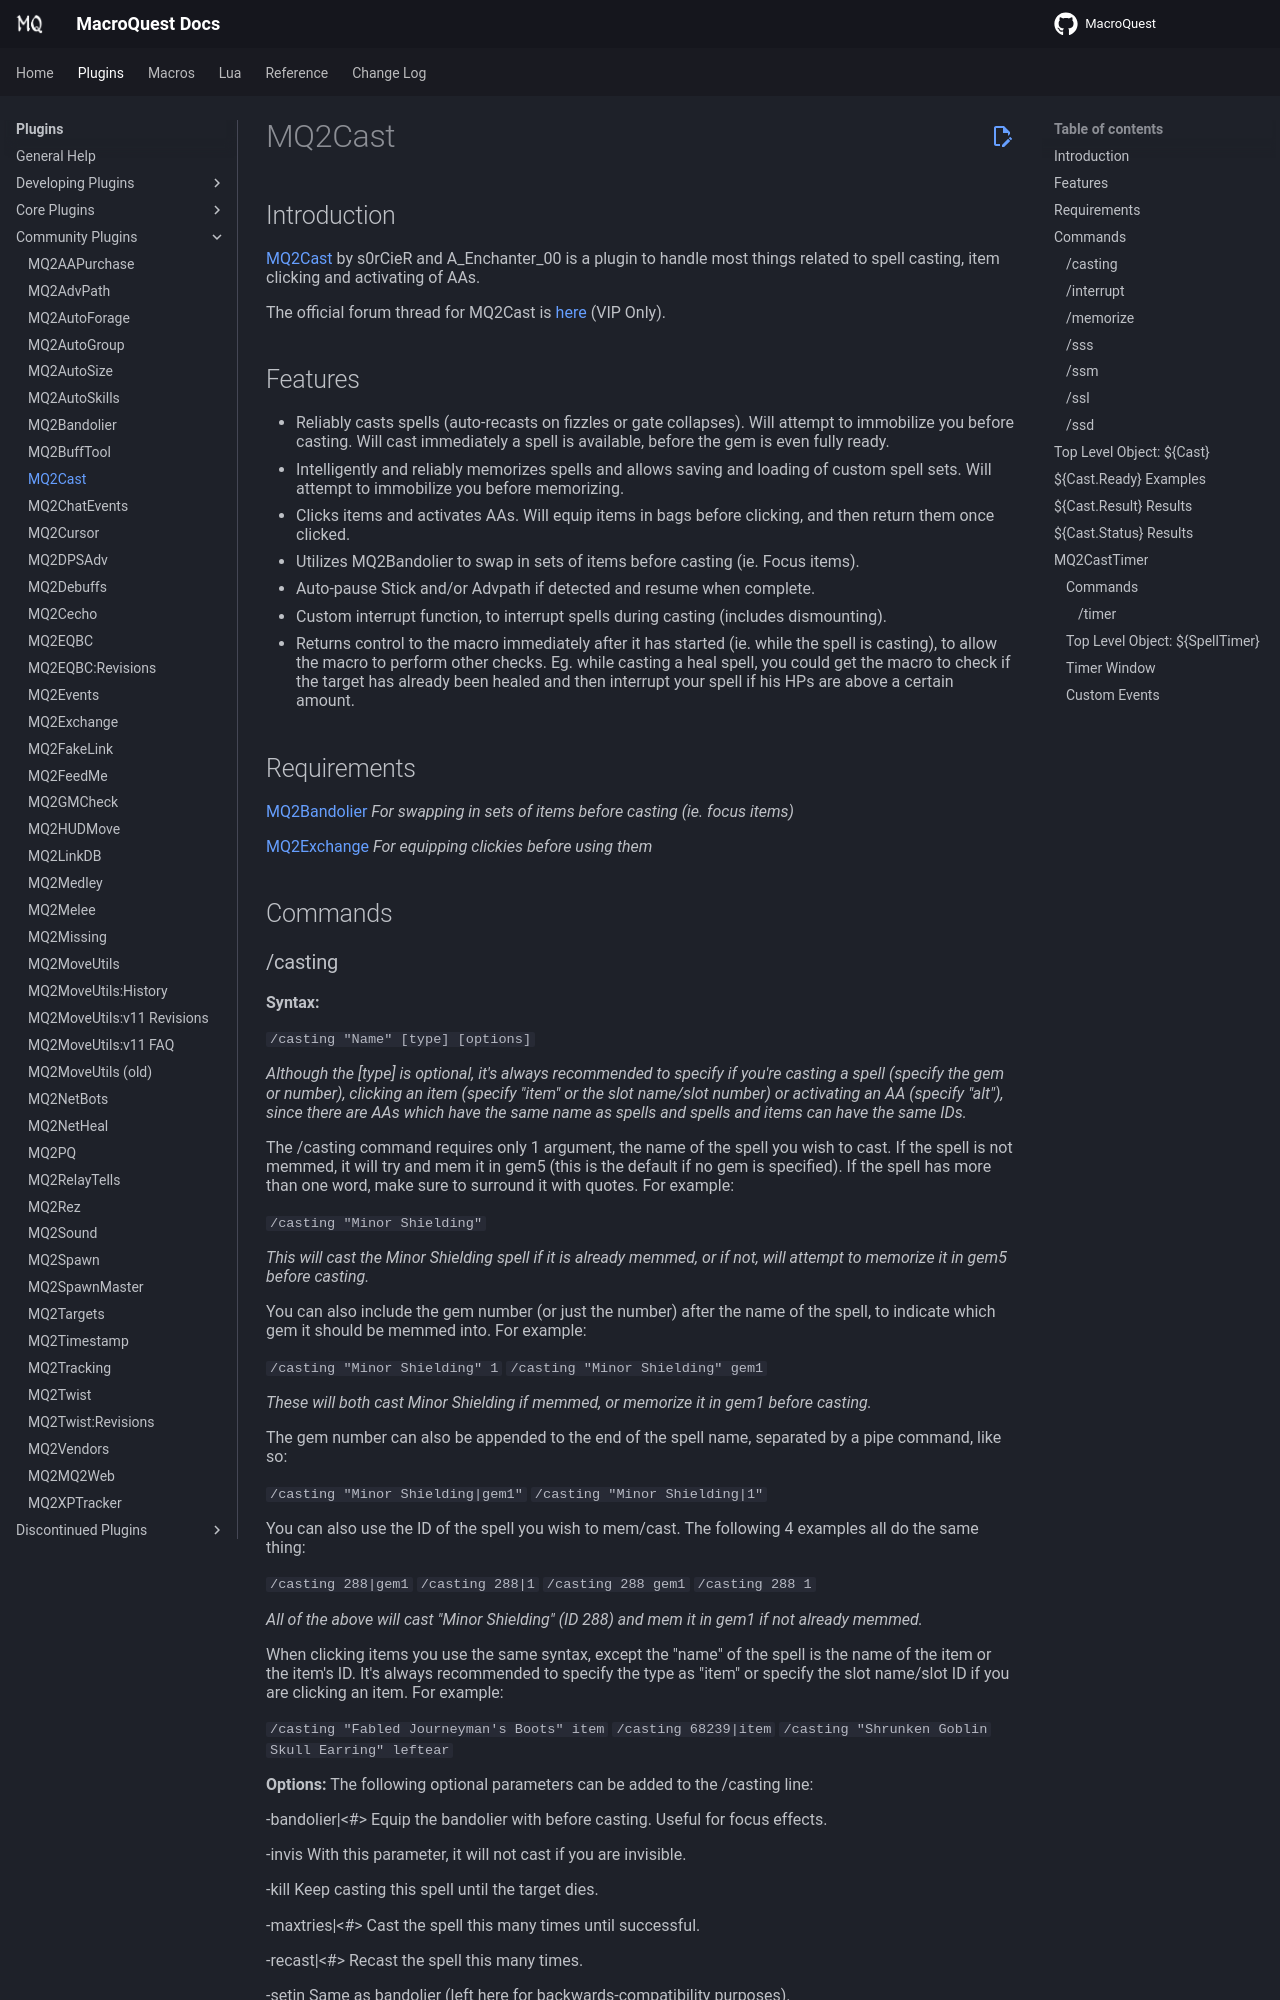

repository: macroquest/docs · page: plugins/community-plugins/mq2cast/index.html · generator: jekyll

# MQ2Cast

## Introduction

[MQ2Cast](https://macroquest2.com/phpBB3/viewtopic.php?t=12758) by s0rCieR and A\_Enchanter\_00 is a plugin to handle most things related to spell casting, item clicking and activating of AAs.

The official forum thread for MQ2Cast is [here](https://macroquest2.com/phpBB3/viewtopic.php?t=12758) (VIP Only).

## Features

* Reliably casts spells (auto-recasts on fizzles or gate collapses). Will attempt to immobilize you before casting. Will cast immediately a spell is available, before the gem is even fully ready.<br>
* Intelligently and reliably memorizes spells and allows saving and loading of custom spell sets. Will attempt to immobilize you before memorizing.<br>
* Clicks items and activates AAs. Will equip items in bags before clicking, and then return them once clicked.
* Utilizes MQ2Bandolier to swap in sets of items before casting (ie. Focus items).
* Auto-pause Stick and/or Advpath if detected and resume when complete.
* Custom interrupt function, to interrupt spells during casting (includes dismounting).
* Returns control to the macro immediately after it has started (ie. while the spell is casting), to allow the macro to perform other checks. Eg. while casting a heal spell, you could get the macro to check if the target has already been healed and then interrupt your spell if his HPs are above a certain amount.<br>

## Requirements

[MQ2Bandolier](https://macroquest2.com/phpBB3/viewtopic.php?t=12793) _For swapping in sets of items before casting (ie. focus items)_

[MQ2Exchange](mq2exchange.md) _For equipping clickies before using them_

## Commands
